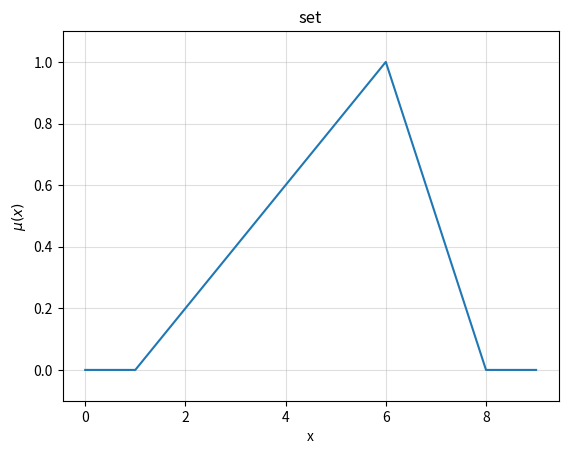

Write Python code to recreate this figure.
'''Type1FuzzySet class implementation'''
import numpy as np
import matplotlib.pyplot as plt

class Type1FuzzySetException(Exception):
    '''Type-1 Fuzzy Set Exception'''
    def __init__(self, message):
        super().__init__(message)

class Type1FuzzySet:
    '''
    Reference:
    ----------
    Zadeh, Lotfi Asker. "The concept of a linguistic variable and its 
    application to approximate reasoning—I." Information sciences 8.3 (1975): 199-249.

    '''
    def __init__(self, resolution=100):
        self._elements = [0 for i in range(resolution)]
        self._empty = True
        self._precision = 3

    def __eq__(self, type1fs):
        ''' Compares two Type-1 Fuzzy Sets for equality. '''

        if len(self._elements) != len(type1fs._elements):
            return False

        for idx, val in enumerate(self._elements):
            if val != type1fs[idx]:
                return False

        return True

    def __getitem__(self, idx):
        ''' return the degree of membership '''
        return self._elements[idx]

    def __str__(self):

        set_representation = ''
        for idx, val in enumerate(self._elements):
            set_representation = set_representation + f'{val} / {idx} + '

        return set_representation

    def __repr__(self):
        return f'{self.__class__.__name__}({str(self)})'

    @property
    def empty(self):
        '''
        True if the set is empty, i.e. there is no element with dom > 0
        '''
        return self._empty

    def elements(self) -> list:
        ''' Returns a copy of the elements making up this t1fs '''
        return  self._elements.copy()

    def element_count(self):
        '''returns the number of elements in the set'''
        return len(self._elements)

    def add_element(self, idx, dom_val):
        ''' Adds a new element to the t1fs. '''
        if dom_val > 1:
            raise Type1FuzzySetException(
                'degree of membership must not be greater than 1')

        if idx > len(self._elements)-1:
            raise Type1FuzzySetException(
                f'domain index {idx} out of range. maximum domain index is {len(self._elements)-1}')

        # try:
        self._elements[idx] = dom_val
        # except IndexError:
        #     print(f'error on index {idx}')
    
        self._empty = False

    # def domain_elements(self):
    #     '''
    #     Return a list of all the domain elements

    #     Returns:
    #     --------
    #     domain_vals -- list, containing all the values of the domain
    #     '''
    #     domain_vals = list(self._elements.keys())
    #     return domain_vals

    def size(self):
        '''
        The size of the set

        Returns:
        --------
        set_size: int, the number of elements in the set
        '''
        set_size = len(self._elements)
        return set_size



    # def alpha_cut(self, alpha_val):
    #     '''creates an alpha-cut of the t1fs'''
    #     # create a filter of the degrees of membership that exceed the cut value
    #     if alpha_val == 0:
    #         filter_idx = (np.array(self.degree_of_membership()) > 0).nonzero()[0]

    #     else:
    #     # create a filter of the degrees of membership that exceed the cut value
    #         filter_idx = (np.array(self.degree_of_membership()) >= alpha_val).nonzero()[0]

    #     # apply the filter on the domain to get the values included in the alpha-cut
    #     cut = np.array(self.domain_elements())[filter_idx]

    #     limits = CrispSet()

    #     if len(cut>0):
    #         limits.left = min(cut)
    #         limits.right = max(cut)

    #     return limits

    def extend(self, func):
        '''extends the t1fs with the function func'''
        resultant_set = Type1FuzzySet()

        for domain_val in self.domain_elements():
            resultant_set.add_element(func(domain_val), self[domain_val])

        return resultant_set

    # operators
    def join(self, a_set):
        '''joins two t1fs'''
        resultant_set = Type1FuzzySet()

        for domain_element in self.domain_elements():
            for a_set_domain_element in a_set.domain_elements():

                resultant_set.add_element(
                    max(
                        domain_element,
                        a_set_domain_element),
                    min(
                        self[domain_element],
                        a_set[a_set_domain_element]))

        return resultant_set

    def meet(self, a_set):
        '''meets two t1fs'''
        resultant_set = Type1FuzzySet()

        for domain_element in self.domain_elements():
            for a_set_domain_element in a_set.domain_elements():

                resultant_set.add_element(
                    min(
                        domain_element,
                        a_set_domain_element),
                    min(
                        self[domain_element],
                        a_set[a_set_domain_element]))

        return resultant_set

    def negation(self):
        '''negates the t1fs'''
        resultant_set = Type1FuzzySet()

        for domain_element in self.domain_elements():
            resultant_set.add_element(
                1 - domain_element,
                self[domain_element])

        return resultant_set

    def union(self, other_smf):
        '''unions two t1fs'''
        resultant_set = set.intersection(set(self._elements), set(other_smf.elements))

        resultant_smf = {}
        for  domain_val in resultant_set:
            resultant_smf[domain_val] = max(
                self._elements[domain_val],
                other_smf.elements[domain_val])

        return resultant_smf

    def intersection(self, other_smf):
        ''' intersects two t1fs'''
        resultant_set = set.intersection(set(self._elements), set(other_smf.elements))

        resultant_smf = {}
        for  domain_val in resultant_set:
            resultant_smf[domain_val] = min(
                self._elements[domain_val],
                other_smf.elements[domain_val])

        return resultant_smf

    def plot_set(self, ax=None, col='', name='set'):
        '''plots the t1fs'''
        
        if ax is None:
            ax = plt.gca()
        
        ax.plot(self._elements)
        ax.set_ylim([-0.1,1.1])
        ax.set_title(name)
        ax.grid(True, which='both', alpha=0.4)
        ax.set(xlabel='x', ylabel='$\mu(x)$')


if __name__ == '__main__':
    f_set = Type1FuzzySet(resolution=10)
    f_set.add_element(0, 0)
    f_set.add_element(1, 0)
    f_set.add_element(2, 0.2)
    f_set.add_element(3, 0.4)
    f_set.add_element(4, 0.6)
    f_set.add_element(5, 0.8)
    f_set.add_element(6, 1.0)
    f_set.add_element(7, 0.5)
    f_set.add_element(8, 0)
    f_set.add_element(9, 0)

    f_set.plot_set()
    plt.show()